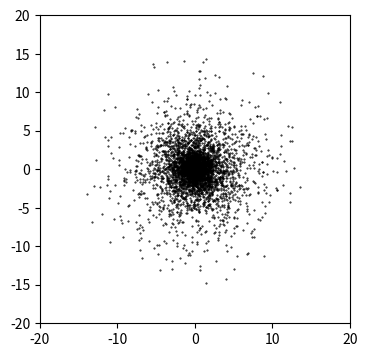

Generate this figure with matplotlib:
import numpy as np
import matplotlib.pyplot as plt
import math as m
import random 
from matplotlib.pyplot import figure

maxp = 5 * 10**3; 
scale = 3;
rcyl = 15;
rcylin = 0;
zmax = 4;
zmax5 = zmax * 0.5;

r_basket = []
x_basket = []
y_basket = []

i= 0

while i < maxp:
    
    riseed = random.random()
    ri = - scale * m.log( ( 1. - riseed) + m.exp( - rcyl/scale) * riseed) 
    
    if rcyl > ri and ri > rcylin:
        i = i + 1
        itheta = 2. * m.pi * random.random()
        xi = ri * m.cos(itheta)
        x_basket = x_basket + [xi]
        
        yi = ri * m.sin(itheta)
        y_basket = y_basket + [yi]
        
#         zi = 2.0 * ( zmax * ran2(iseed) - zmax5)
        r_basket = r_basket + [ri]
        
    else:
        continue
        
figure(num=None, figsize=(4, 4), dpi=300, facecolor='w', edgecolor='k')
plt.xlim(-20, 20)
plt.ylim(-20, 20)
plt.scatter(x_basket, y_basket, s = 0.2, color = 'black')    
        
    
    